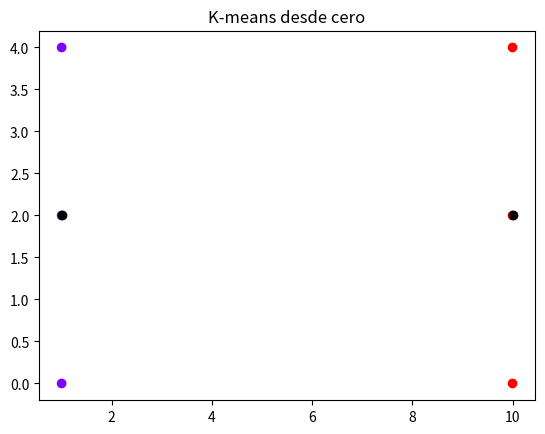

Reproduce this figure in Python.
import numpy as np
import matplotlib.pyplot as plt

def inicializar_centroides(X, k):
    
    indices = np.random.permutation(X.shape[0])
    centroides = X[indices[:k]]
    return centroides

def asignar_clusters(X, centroides):
    
    distancias = np.sqrt(((X - centroides[:, np.newaxis])**2).sum(axis=2))
    return np.argmin(distancias, axis=0)

def recalcular_centroides(X, labels, k):
    
    nuevos_centroides = np.array([X[labels == i].mean(axis=0) for i in range(k)])
    return nuevos_centroides

def k_means(X, k, numero_de_iteraciones=100):
    
    centroides = inicializar_centroides(X, k)
    historial_centroides = [centroides]
    for _ in range(numero_de_iteraciones):
        labels = asignar_clusters(X, centroides)
        centroides = recalcular_centroides(X, labels, k)
        historial_centroides.append(centroides)
        
    return centroides, labels, historial_centroides


X = np.array([[1, 2], [1, 4], [1, 0],
              [10, 2], [10, 4], [10, 0]])


k = 2
centroides_finales, labels, historial_centroides = k_means(X, k)


plt.scatter(X[:, 0], X[:, 1], c=labels, cmap='rainbow')
plt.scatter(centroides_finales[:, 0], centroides_finales[:, 1], color='black')
plt.title("K-means desde cero")
plt.show()
